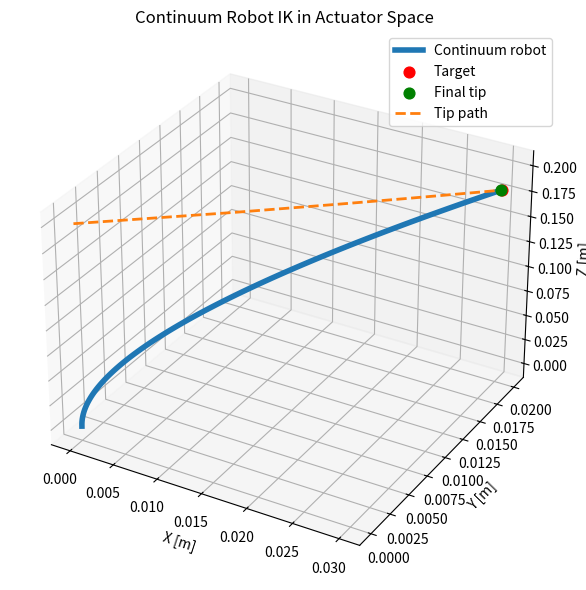
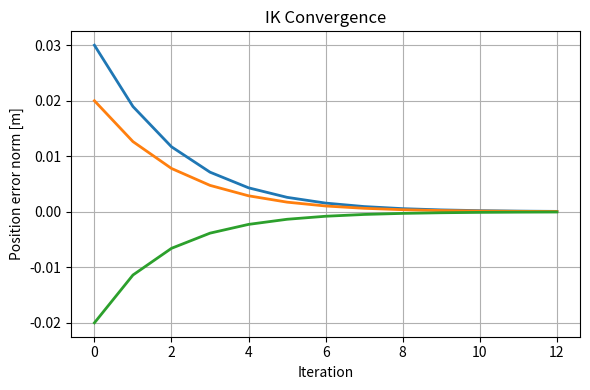

Reproduce these figures in Python, in order.
import numpy as np
import matplotlib.pyplot as plt
 
 
# ============================================================
# Robot parameters
# ============================================================
 
RADIUS = 0.01  # tendon radius from backbone [m]
 
 
# ============================================================
# Actuator space -> PCC parameters
# ============================================================
 
def actuator_to_pcc(L1: float, L2: float, L3: float, r: float = RADIUS):
    """
    Map tendon lengths to PCC parameters q = [kappa, phi, L].
    """
    phi = np.arctan2(np.sqrt(3.0) * (L2 - L3), 2.0 * L1 - L2 - L3)
 
    kappa = (2.0 / (3.0 * r)) * np.sqrt(
        (L1 - L2) ** 2 + (L2 - L3) ** 2 + (L3 - L1) ** 2
    )
 
    L = (L1 + L2 + L3) / 3.0
    return np.array([kappa, phi, L], dtype=float)
 
 
# ============================================================
# PCC forward kinematics
# ============================================================
 
def pcc_forward_kinematics(
    kappa: float,
    phi: float,
    L: float,
    num_points: int = 80
) :
    """
    Compute points along a single-segment PCC backbone.
 
    Returns:
        np.ndarray of shape (num_points, 3)
    """
    # s = np.linspace(0.0, L, num_points)
 
    if abs(kappa) < 1e-8:
        s = np.linspace(0.0, L, num_points)
        x = np.zeros_like(s)
        z = s
    else:
        s = np.linspace(0.0, L, num_points)
        x = (1.0 / kappa) * (1.0 - np.cos(kappa * s))
        z = (1.0 / kappa) * np.sin(kappa * s)
 
    X = x * np.cos(phi)
    Y = x * np.sin(phi)
    Z = z
 
    return np.column_stack((X, Y, Z))
 
 
def actuator_tip_position(Ls: np.ndarray) -> np.ndarray:
    """
    Tip position directly from actuator lengths using PCC forward kinematics.
    """
    kappa, phi, L = actuator_to_pcc(*Ls)
    curve = pcc_forward_kinematics(kappa, phi, L)
    return curve[-1]
 
 
# ============================================================
# Numerical actuator-space Jacobian
# ============================================================
 
def actuator_jacobian(Ls, eps = 1e-6):
    # J = dx/dL
    # x = [X, Y, Z]
    # L = [L1, L2, L3]
    J = np.zeros((3,3))

    for i in range(3):
        dL = np.zeros(3)
        dL[i] = eps

        fp = actuator_tip_position(Ls + dL)
        fm = actuator_tip_position(Ls - dL)

        J[:, i] = (fp - fm)/(2.0 * eps)
    return J

# ============================================================
# Iterative IK in actuator space
# ============================================================
 
def inverse_kinematics_actuator_space(target, L_init, max_iters = 100, tol = 1e-4, alpha = 0.3):
    Ls = np.array(L_init)
    history = []
    errors = []

    for _ in range(max_iters):
        pos = actuator_tip_position(Ls)
        err = target - pos

        history.append(pos.copy())
        errors.append(err.copy())

        if np.linalg.norm(err) < tol:
            break

        J = actuator_jacobian(Ls)
        dL = alpha * (np.linalg.pinv(J) @ err)
        Ls += dL
    return Ls, np.array(history), np.array(errors)
 
 
# ============================================================
# Visualization
# ============================================================
 
def plot_result(target: np.ndarray, Ls: np.ndarray, history: np.ndarray):
    """
    Plot final robot shape, target, and tip trajectory.
    """
    kappa, phi, L = actuator_to_pcc(*Ls)
    curve = pcc_forward_kinematics(kappa, phi, L)
    tip = curve[-1]
 
    fig = plt.figure(figsize=(8, 6))
    ax = fig.add_subplot(projection="3d")
 
    ax.plot(
        curve[:, 0],
        curve[:, 1],
        curve[:, 2],
        linewidth=4,
        label="Continuum robot"
    )
 
    ax.scatter(
        target[0],
        target[1],
        target[2],
        color="red",
        s=60,
        label="Target"
    )
 
    ax.scatter(
        tip[0],
        tip[1],
        tip[2],
        color="green",
        s=60,
        label="Final tip"
    )
 
    if len(history) > 0:
        ax.plot(
            history[:, 0],
            history[:, 1],
            history[:, 2],
            "--",
            linewidth=2,
            label="Tip path"
        )
 
    ax.set_xlabel("X [m]")
    ax.set_ylabel("Y [m]")
    ax.set_zlabel("Z [m]")
    ax.set_title("Continuum Robot IK in Actuator Space")
    ax.legend()
    plt.tight_layout()
    plt.show()
 
 
def plot_error(errors: np.ndarray):
    """
    Plot convergence of IK error.
    """
    plt.figure(figsize=(6, 4))
    plt.plot(errors, linewidth=2)
    plt.xlabel("Iteration")
    plt.ylabel("Position error norm [m]")
    plt.title("IK Convergence")
    plt.grid(True)
    plt.tight_layout()
    plt.show()
 
 
# ============================================================
# Main
# ============================================================
 
if __name__ == "__main__":
    # Initial actuator lengths
    L_init = np.array([0.20, 0.20, 0.20], dtype=float)
 
    # Reachable target
    target = np.array([0.03, 0.02, 0.18], dtype=float)
 
    # Solve IK
    L_sol, history, errors = inverse_kinematics_actuator_space(
        target=target,
        L_init=L_init,
        max_iters=100,
        tol=1e-4,
        alpha=0.4
    )
 
    final_tip = actuator_tip_position(L_sol)
    J_final = actuator_jacobian(L_sol)
 
    print("Final actuator lengths [L1, L2, L3]:")
    print(np.round(L_sol, 6))
 
    print("\nFinal tip position [X, Y, Z]:")
    print(np.round(final_tip, 6))
 
    print("\nTarget position [X, Y, Z]:")
    print(np.round(target, 6))
 
    print("\nFinal error norm:")
    print(np.linalg.norm(target - final_tip))
 
    print("\nFinal actuator-space Jacobian:")
    print(J_final)
 
    plot_result(target, L_sol, history)
    plot_error(errors)
